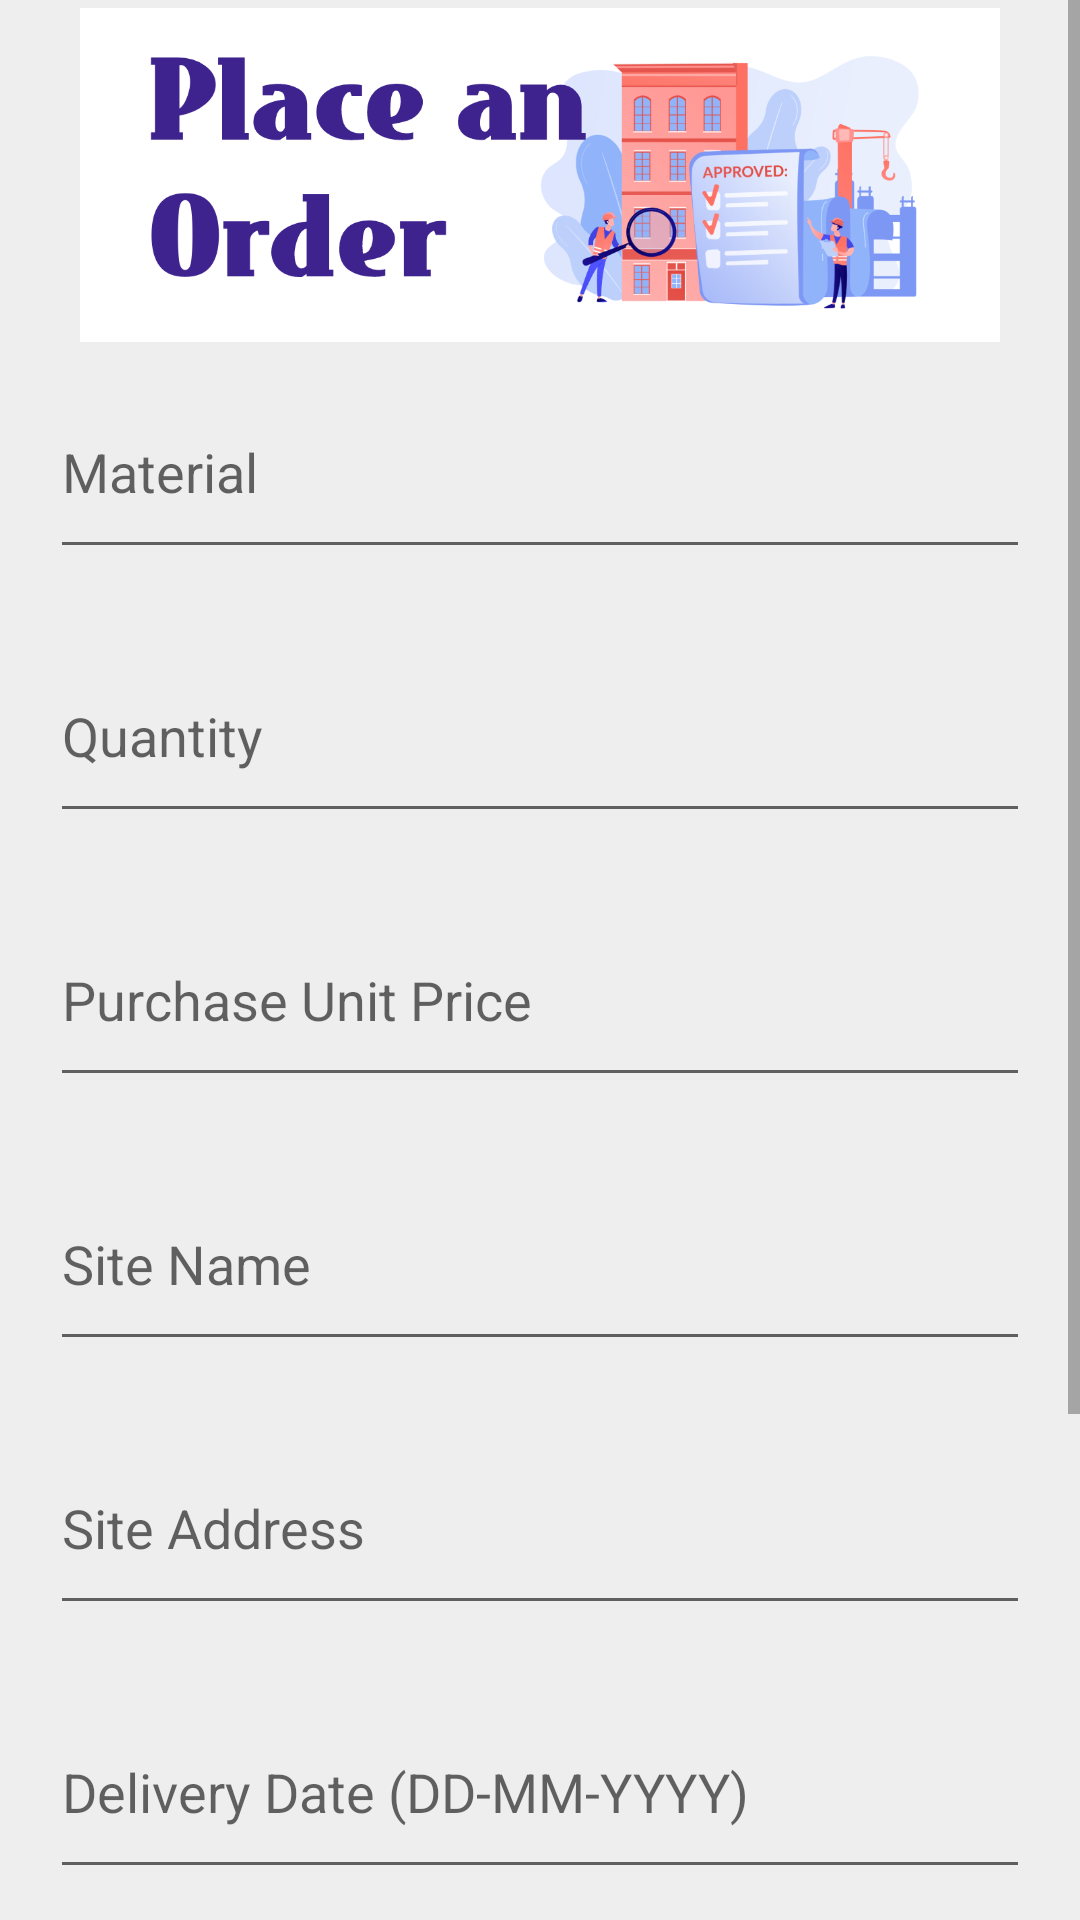

Write the Android layout XML for this screen, with the resource values it uses.
<!-- AndroidManifest.xml: application theme Theme.OrderManagement -->
<!-- res/layout/activity_place_an_order.xml -->
<?xml version="1.0" encoding="utf-8"?>
<ScrollView xmlns:android="http://schemas.android.com/apk/res/android"
    xmlns:app="http://schemas.android.com/apk/res-auto"
    xmlns:tools="http://schemas.android.com/tools"
    android:layout_width="match_parent"
    android:layout_height="match_parent"
    tools:layout_editor_absoluteX="1dp"
    tools:layout_editor_absoluteY="71dp"
    android:fillViewport="true">

    <androidx.constraintlayout.widget.ConstraintLayout
        android:layout_width="match_parent"
        android:layout_height="match_parent"
        android:background="#EEEEEE"
        tools:context=".OrderMgmtLogin">

        <EditText
            android:id="@+id/siteName_ui"
            android:layout_width="0dp"
            android:layout_height="68dp"
            android:layout_marginLeft="50px"
            android:layout_marginTop="20dp"
            android:layout_marginRight="50px"
            android:ems="10"
            android:hint="Site Name"
            android:inputType="textPersonName"
            app:layout_constraintEnd_toEndOf="parent"
            app:layout_constraintHorizontal_bias="0.421"
            app:layout_constraintStart_toStartOf="parent"
            app:layout_constraintTop_toBottomOf="@+id/unitPrice_ui" />

        <EditText
            android:id="@+id/material_ui"
            android:layout_width="0dp"
            android:layout_height="68dp"
            android:layout_marginLeft="50px"
            android:layout_marginTop="5dp"
            android:layout_marginRight="50px"
            android:ems="10"
            android:hint="Material"
            android:inputType="textPersonName"
            app:layout_constraintEnd_toEndOf="parent"
            app:layout_constraintHorizontal_bias="0.578"
            app:layout_constraintStart_toStartOf="parent"
            app:layout_constraintTop_toBottomOf="@+id/imageView4" />

        <EditText
            android:id="@+id/quantity_ui"
            android:layout_width="0dp"
            android:layout_height="68dp"
            android:layout_marginLeft="50px"
            android:layout_marginTop="20dp"
            android:layout_marginRight="50px"
            android:ems="10"
            android:hint="Quantity"
            android:inputType="textPersonName"
            app:layout_constraintEnd_toEndOf="parent"
            app:layout_constraintHorizontal_bias="0.494"
            app:layout_constraintStart_toStartOf="parent"
            app:layout_constraintTop_toBottomOf="@+id/material_ui" />

        <EditText
            android:id="@+id/unitPrice_ui"
            android:layout_width="0dp"
            android:layout_height="68dp"
            android:layout_marginLeft="50px"
            android:layout_marginTop="20dp"
            android:layout_marginRight="50px"
            android:ems="10"
            android:hint="Purchase Unit Price"
            android:inputType="textPersonName"
            app:layout_constraintEnd_toEndOf="parent"
            app:layout_constraintHorizontal_bias="0.578"
            app:layout_constraintStart_toStartOf="parent"
            app:layout_constraintTop_toBottomOf="@+id/quantity_ui" />

        <EditText
            android:id="@+id/siteAddress_ui"
            android:layout_width="0dp"
            android:layout_height="68dp"
            android:layout_marginLeft="50px"
            android:layout_marginTop="20dp"
            android:layout_marginRight="50px"
            android:ems="10"
            android:hint="Site Address"
            android:inputType="textPersonName"
            app:layout_constraintEnd_toEndOf="parent"
            app:layout_constraintHorizontal_bias="0.494"
            app:layout_constraintStart_toStartOf="parent"
            app:layout_constraintTop_toBottomOf="@+id/siteName_ui" />

        <EditText
            android:id="@+id/deliveryDate_ui"
            android:layout_width="0dp"
            android:layout_height="68dp"
            android:layout_marginLeft="50px"
            android:layout_marginTop="20dp"
            android:layout_marginRight="50px"
            android:ems="10"
            android:hint="Delivery Date (DD-MM-YYYY)"
            android:inputType="textPersonName"
            app:layout_constraintEnd_toEndOf="parent"
            app:layout_constraintHorizontal_bias="0.494"
            app:layout_constraintStart_toStartOf="parent"
            app:layout_constraintTop_toBottomOf="@+id/siteAddress_ui" />

        <Button
            android:id="@+id/placeOrderBtn"
            android:layout_width="0dp"
            android:layout_height="58dp"
            android:layout_marginLeft="50px"
            android:layout_marginTop="80dp"
            android:layout_marginRight="50px"
            android:onClick="insert_Data"
            android:text="PLACE AN ORDER"
            android:background="#00C853"
            android:textColor="@color/white"
            android:textStyle="bold"
            android:textSize="20sp"
            app:layout_constraintEnd_toEndOf="parent"
            app:layout_constraintStart_toStartOf="parent"
            app:layout_constraintTop_toBottomOf="@+id/deliveryDate_ui" />

        <Button
            android:id="@+id/viewOrderBtn"
            android:layout_width="0dp"
            android:layout_height="58dp"
            android:layout_marginLeft="50px"
            android:layout_marginTop="20dp"
            android:layout_marginRight="50px"
            android:layout_marginBottom="70px"
            android:onClick="view_Data"
            android:text="VIEW PLACED ORDERS"
            android:background="#3F51B5"
            android:textColor="@color/white"
            android:textStyle="bold"
            android:textSize="20sp"
            app:layout_constraintBottom_toBottomOf="parent"
            app:layout_constraintEnd_toEndOf="parent"
            app:layout_constraintStart_toStartOf="parent"
            app:layout_constraintTop_toBottomOf="@+id/placeOrderBtn" />

        <ImageView
            android:id="@+id/imageView4"
            android:layout_width="wrap_content"
            android:layout_height="350px"
            android:paddingLeft="80px"
            android:paddingRight="80px"
            app:layout_constraintEnd_toEndOf="parent"
            app:layout_constraintHorizontal_bias="1.0"
            app:layout_constraintStart_toStartOf="parent"
            app:layout_constraintTop_toTopOf="parent"
            app:srcCompat="@drawable/placeorderimg" />


    </androidx.constraintlayout.widget.ConstraintLayout>

</ScrollView>
<!-- resources referenced by this layout -->
<resources>
  <!-- drawable placeorderimg: png bitmap (drawable-v24, 116205 bytes) -->
  <style name="Theme.OrderManagement" parent="Theme.AppCompat.Light.NoActionBar">
          
          <item name="colorPrimary">@color/purple_500</item>
          <item name="colorPrimaryDark">@color/purple_700</item>
          <item name="colorAccent">@color/teal_200</item>
          
      </style>
  <!-- not gathered from this repository: default colours our renderer supplied (Android Studio template values) -->
  <color name="purple_500">#FF6200EE</color>
  <color name="purple_700">#FF3700B3</color>
  <color name="teal_200">#FF03DAC5</color>
  <color name="white">#FFFFFFFF</color>
</resources>
